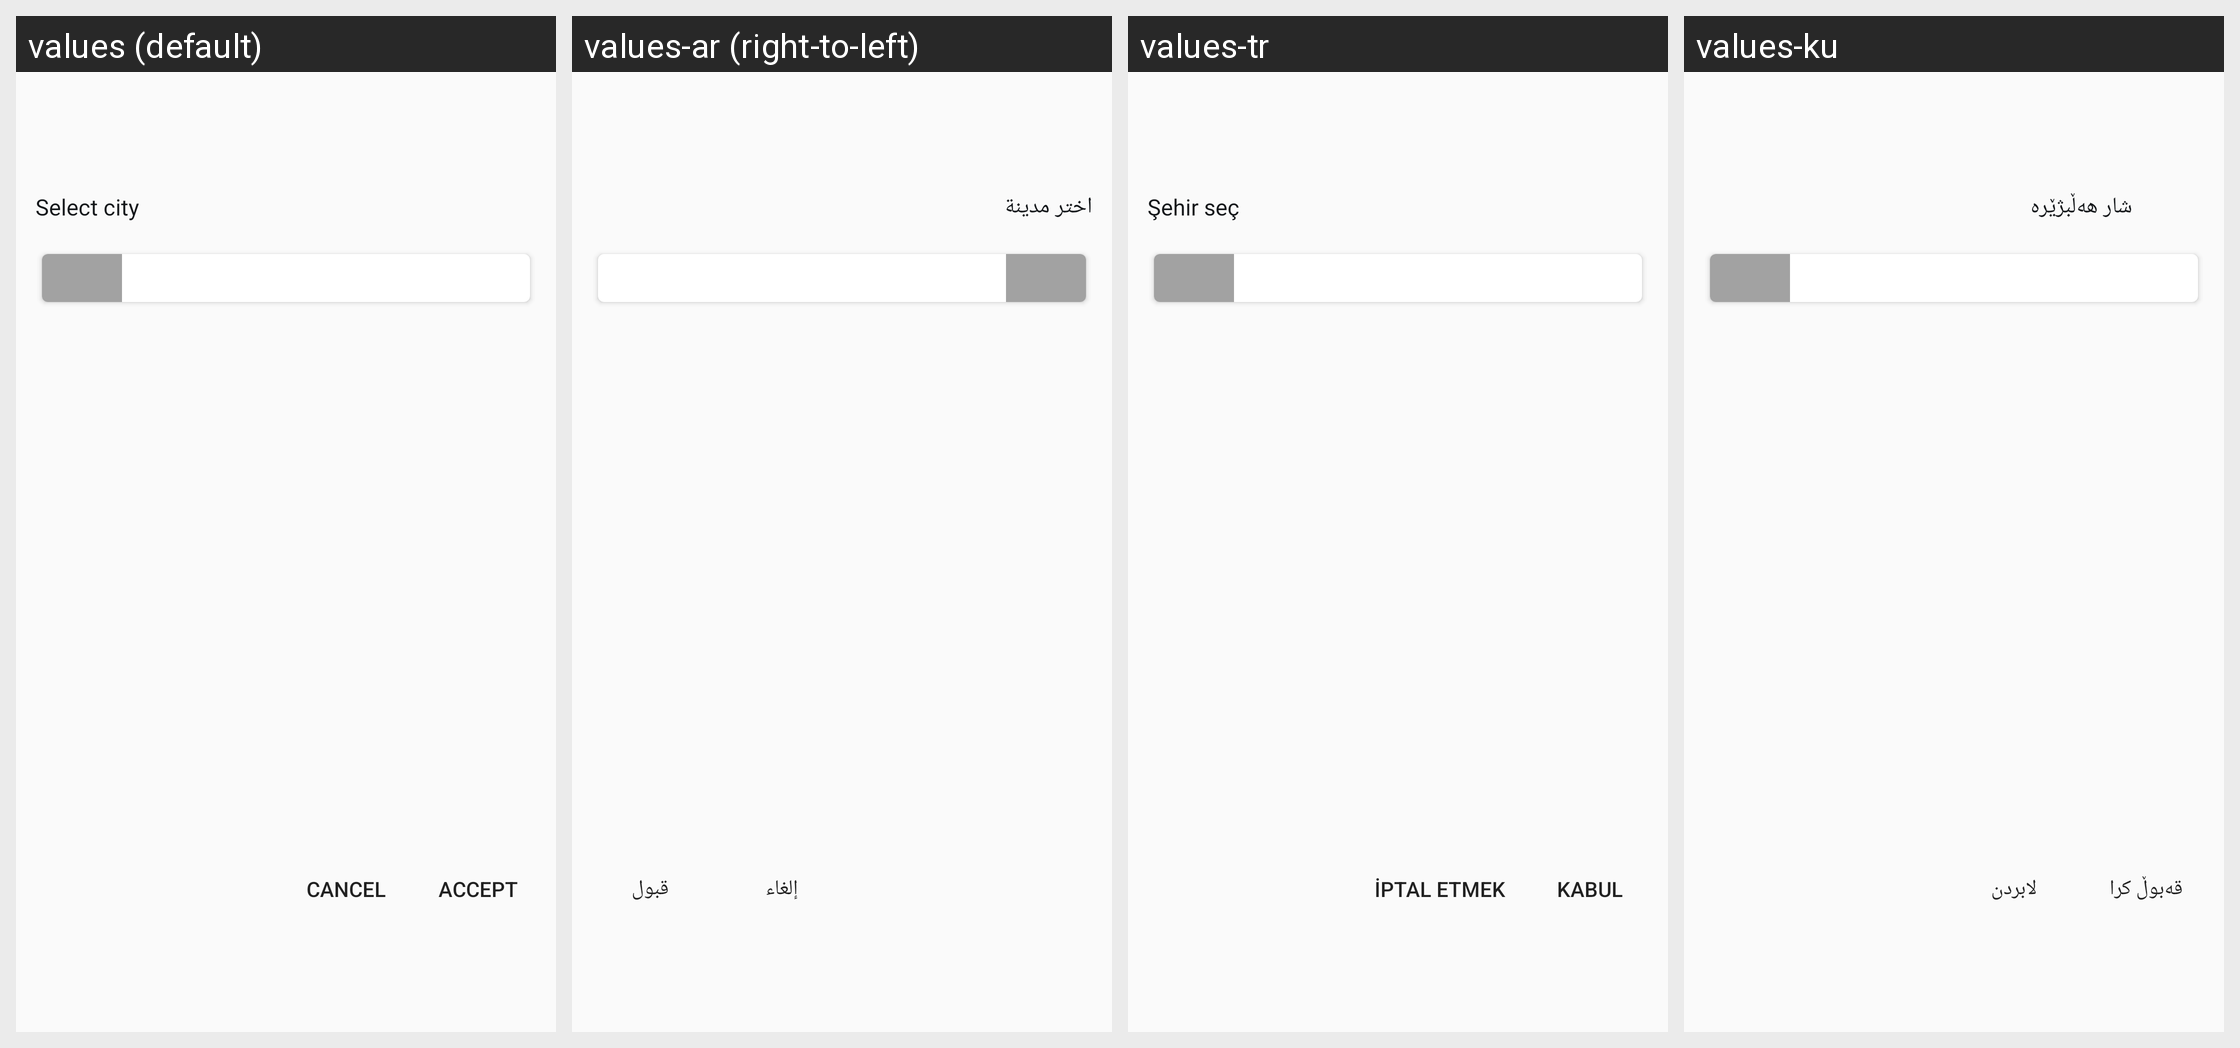

Strings drawn on this Android screen and how each of the app's shown locales translates them:
Android screen res/layout/dialog_city.xml rendered under 4 locales, left to right: values (default), values-ar (right-to-left), values-tr, values-ku. Device: Nexus 5 (rendered at 1080×1920; each locale shown at half size, 540×960, under a caption strip naming it); theme AppTheme.
Strings drawn on this screen, with the default value and each locale's value (text and hints the layout hard-codes, and strings that could not be matched under every locale, appear in the picture but are not listed):

select_city
  values: Select city
  values-ar: اختر مدينة
  values-tr: Şehir seç
  values-ku: شار هەڵبژێرە

cancel
  values: Cancel
  values-ar: إلغاء
  values-tr: İptal etmek
  values-ku: لابردن

accept
  values: Accept
  values-ar: قبول
  values-tr: Kabul
  values-ku: قەبوڵ كرا
